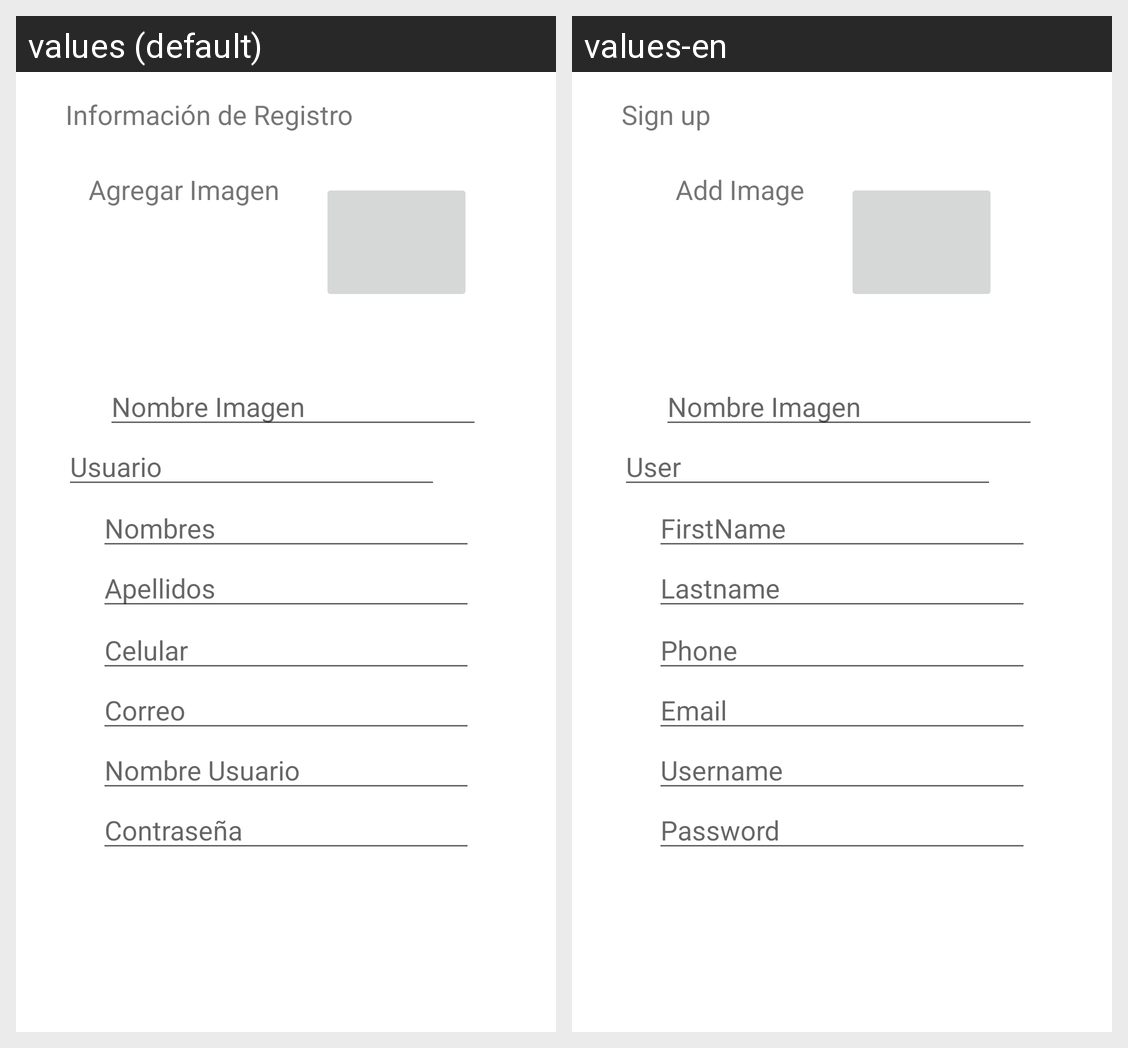

The same Android screen rendered under two of its app's locales, left to right. List the strings drawn on it with the default value and each locale's translation.
Android screen res/layout/activity_registro_usuarios.xml rendered under 2 locales, left to right: values (default), values-en. Device: Nexus 5 (rendered at 1080×1920; each locale shown at half size, 540×960, under a caption strip naming it); theme Theme.ComplexivoTransportApp.
Strings drawn on this screen, with the default value and each locale's value (text and hints the layout hard-codes, and strings that could not be matched under every locale, appear in the picture but are not listed):

apellidos
  values: Apellidos
  values-en: Lastname

celular
  values: Celular
  values-en: Phone

correo
  values: Correo
  values-en: Email

userName
  values: Nombre Usuario
  values-en: Username

pass
  values: Contraseña
  values-en: Password

botonUsuario
  values: Usuario
  values-en: User

nombre
  values: Nombres
  values-en: FirstName

anadir
  values: Agregar Imagen
  values-en: Add Image

infoRegistro
  values: Información de Registro
  values-en: Sign up
